14-way image classification set "MasterDataset" from GitHub (shihabpk99/AI-Powered-Crop-Disease-Detection-System); label vocabulary: potato bacterial disease, potato fungal disease, potato healthy, potato late blight, rice blast, rice brown spot, rice healthy, rice sheath blight, rice tungro virus, wheat black point, wheat blast, wheat fusarium foot rot, wheat healthy, wheat leaf blight.

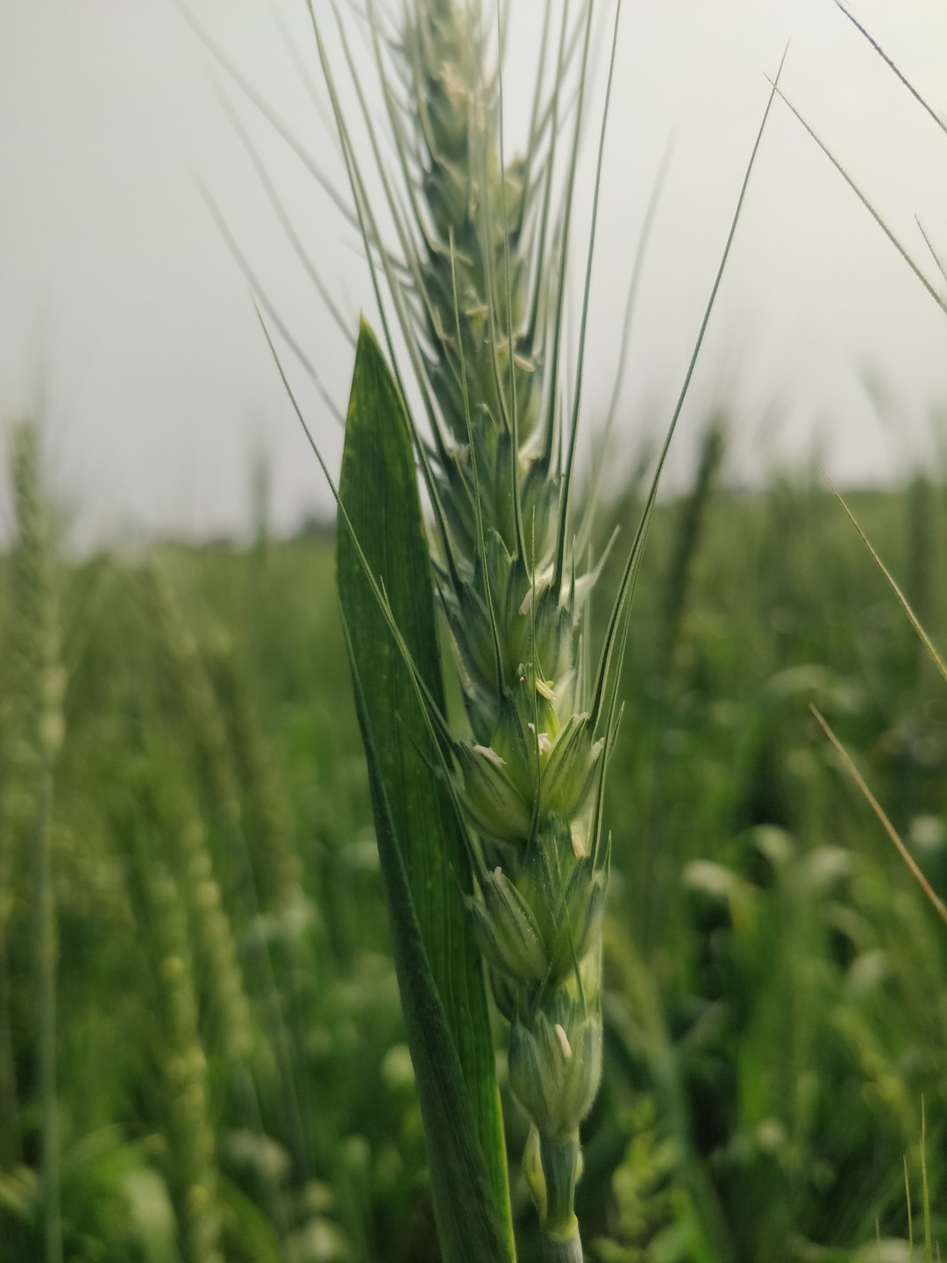
Label: wheat healthy

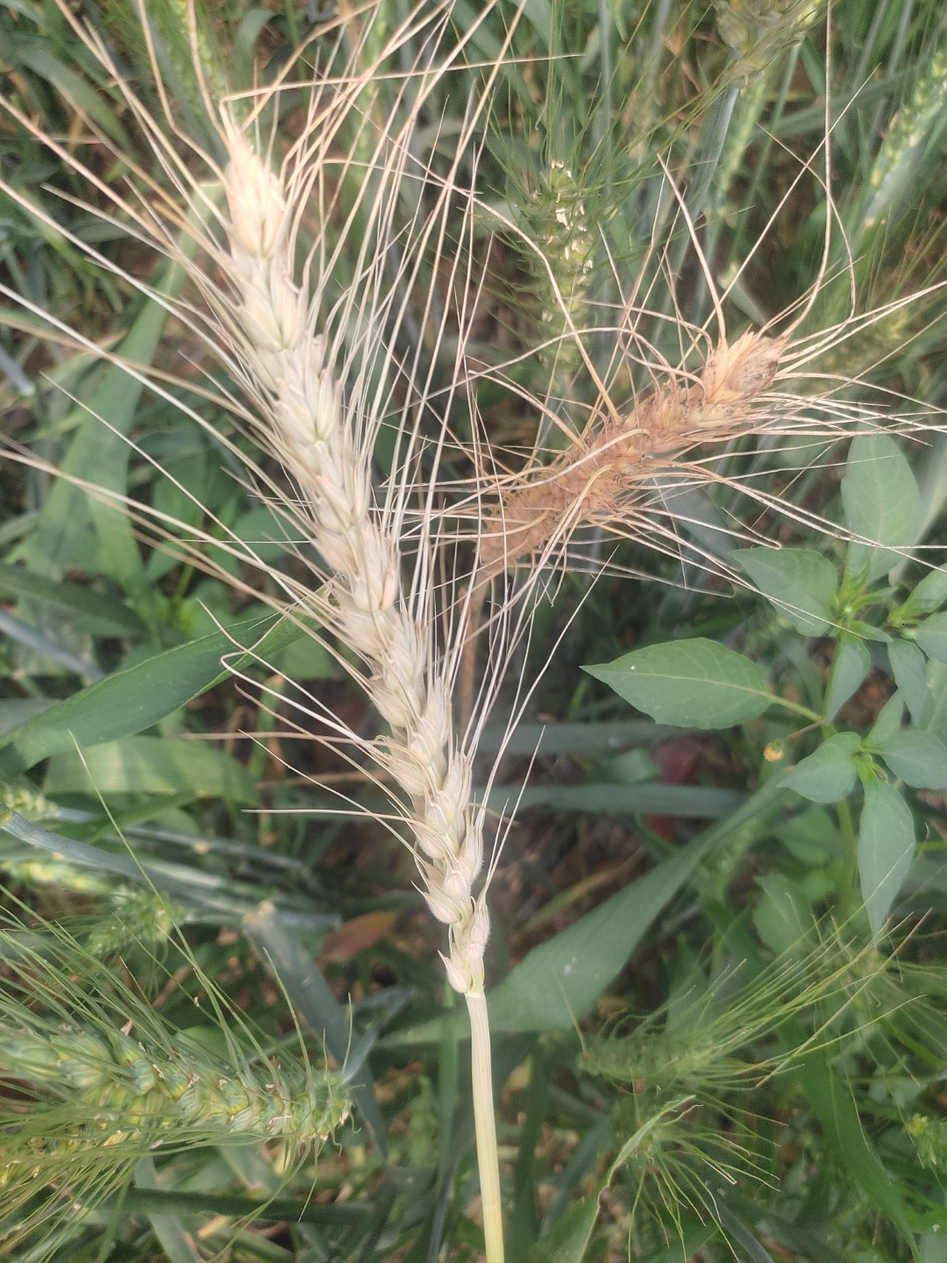
Label: wheat blast

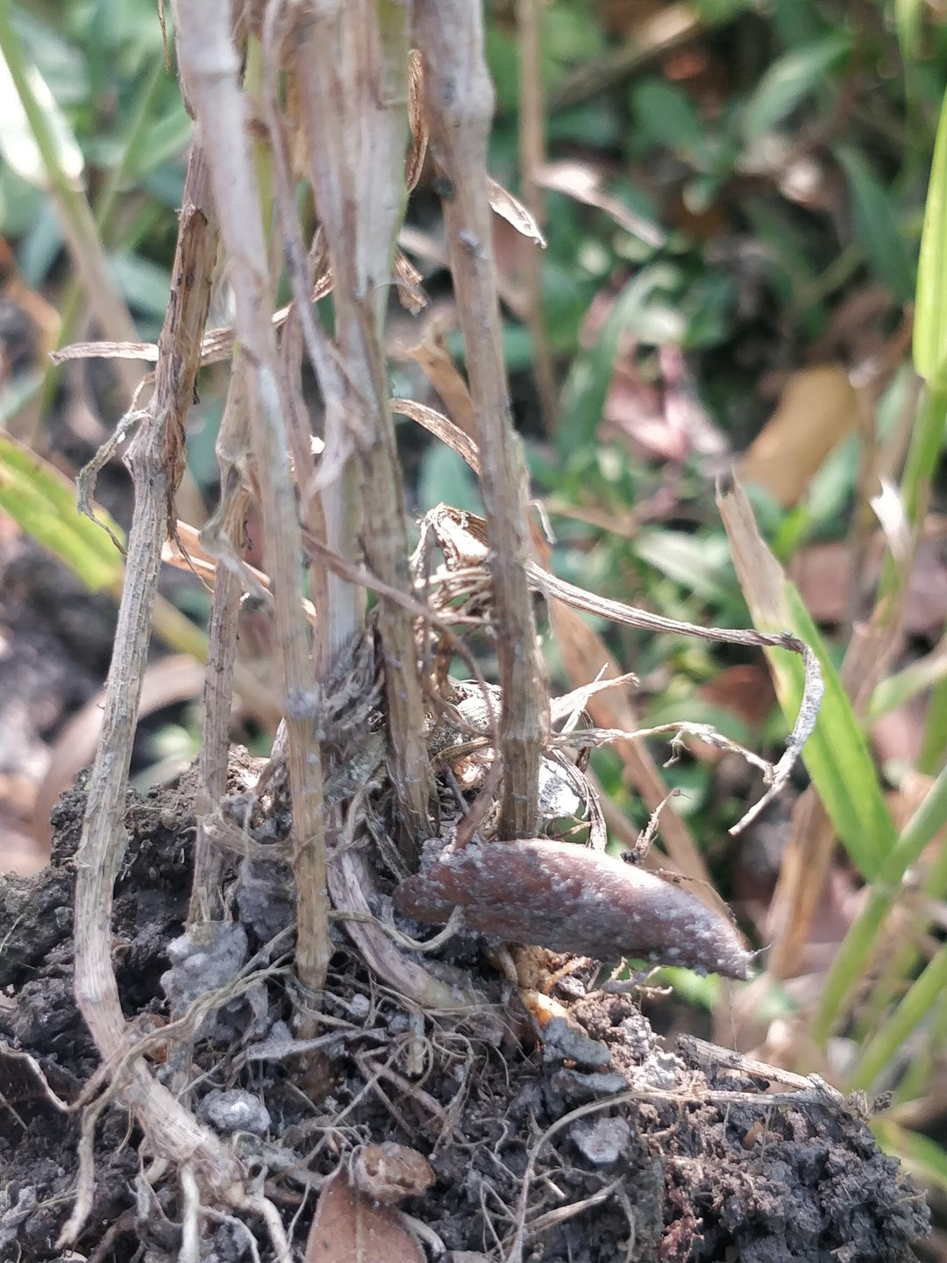
Label: wheat fusarium foot rot

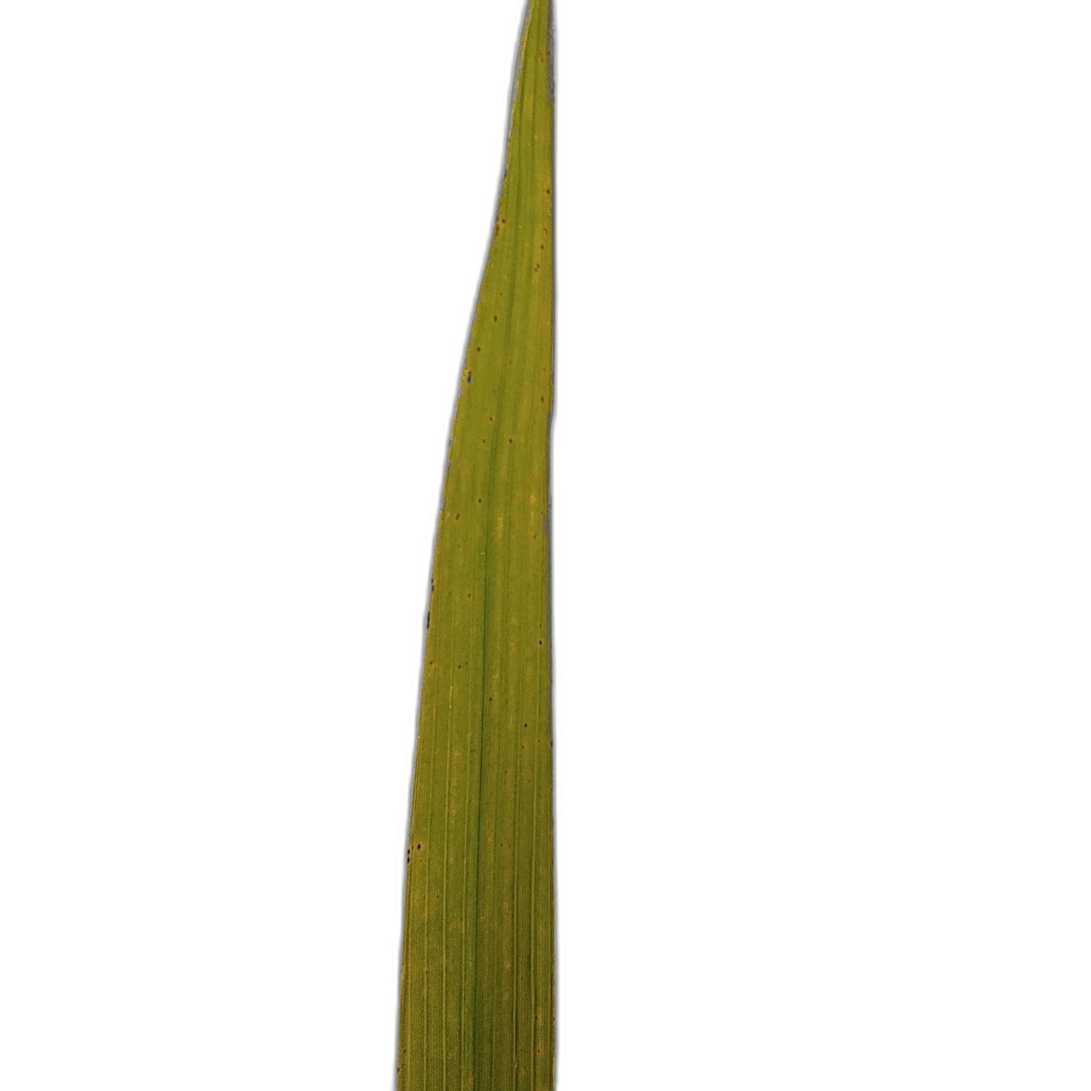
Label: rice tungro virus

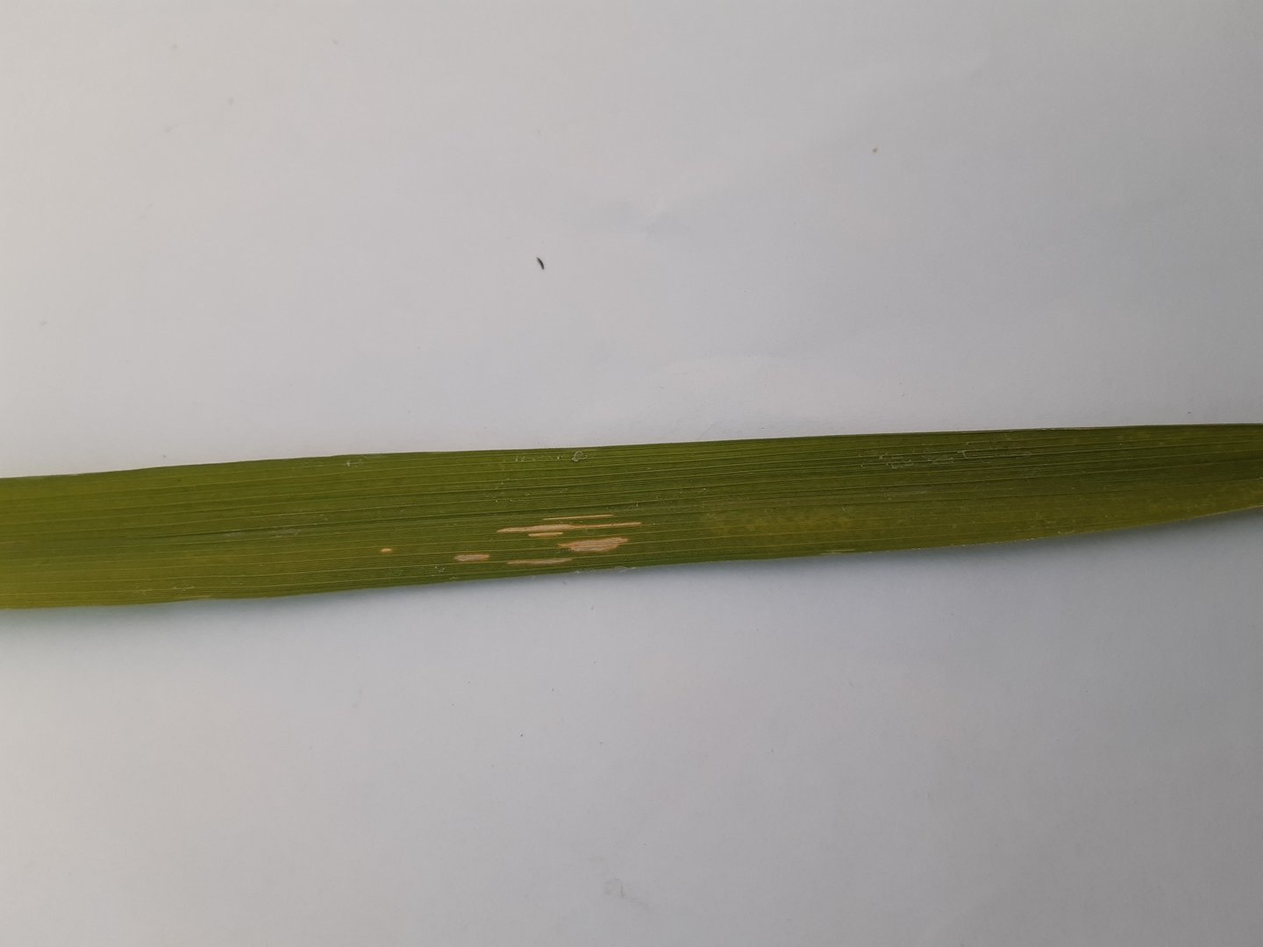
Label: rice sheath blight

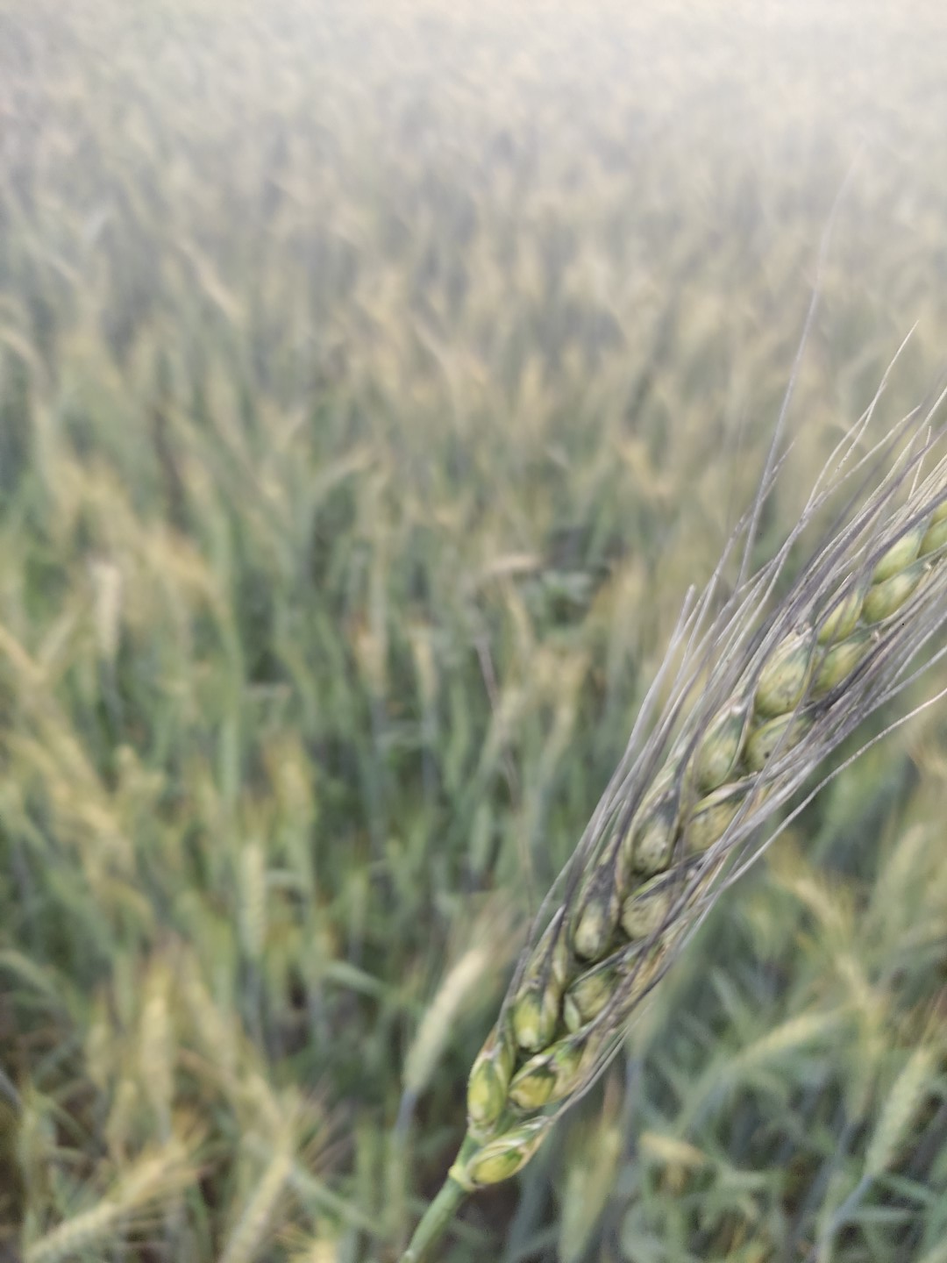
Label: wheat black point
